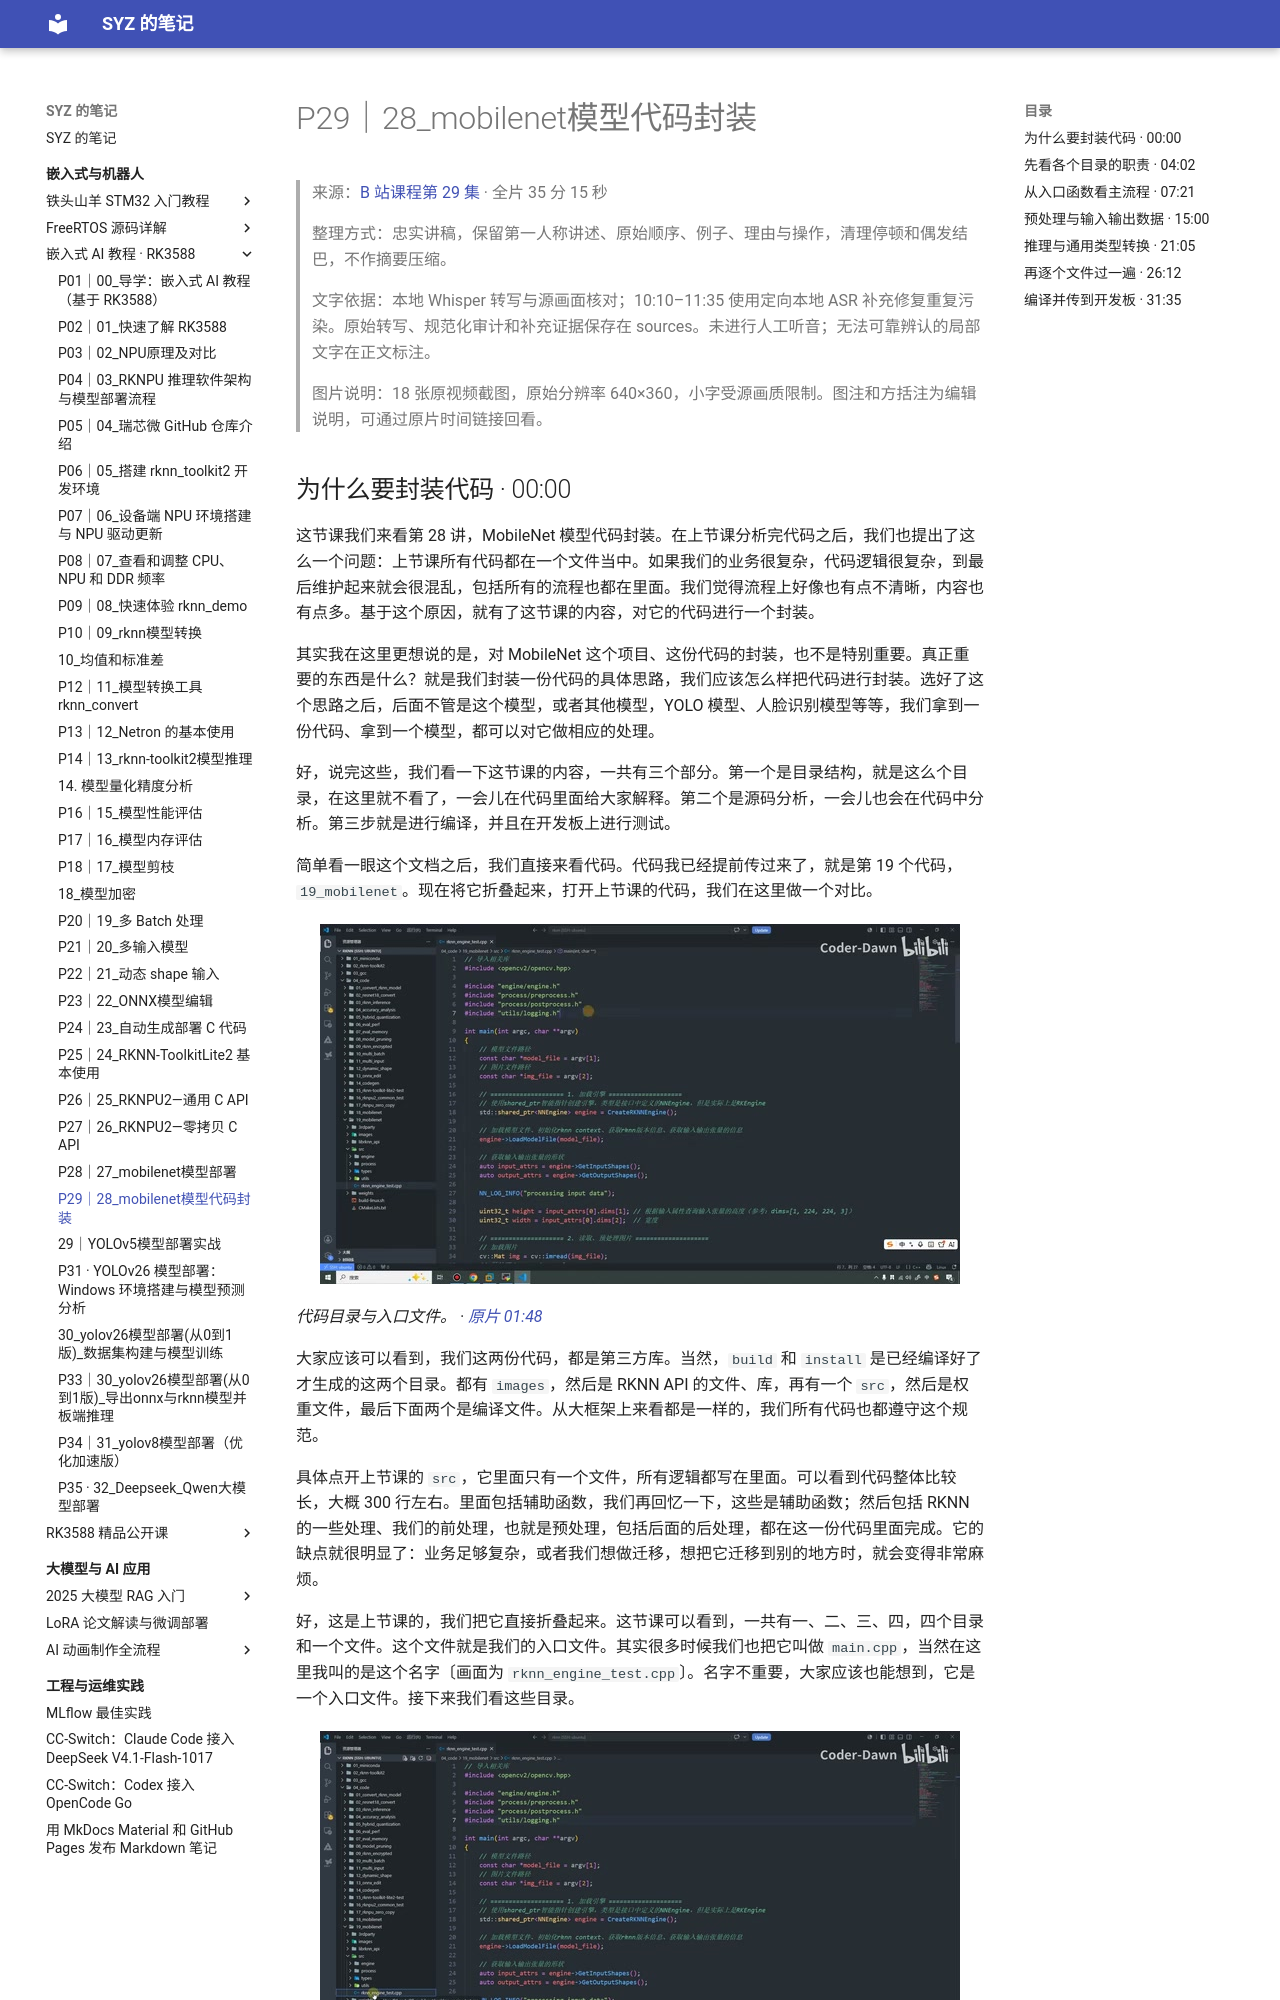

repository: Shangyizhou/syz-notes · page: ke-cheng-ji-lu/embedded-ai-rk3588/p29/index.html · generator: mkdocs

# P29｜28_mobilenet模型代码封装

> 来源：[B 站课程第 29 集](https://www.bilibili.com/video/BV11DjT6uEhc/?p=29) · 全片 35 分 15 秒
>
> 整理方式：忠实讲稿，保留第一人称讲述、原始顺序、例子、理由与操作，清理停顿和偶发结巴，不作摘要压缩。
>
> 文字依据：本地 Whisper 转写与源画面核对；10:10–11:35 使用定向本地 ASR 补充修复重复污染。原始转写、规范化审计和补充证据保存在 sources。未进行人工听音；无法可靠辨认的局部文字在正文标注。
>
> 图片说明：18 张原视频截图，原始分辨率 640×360，小字受源画质限制。图注和方括注为编辑说明，可通过原片时间链接回看。
